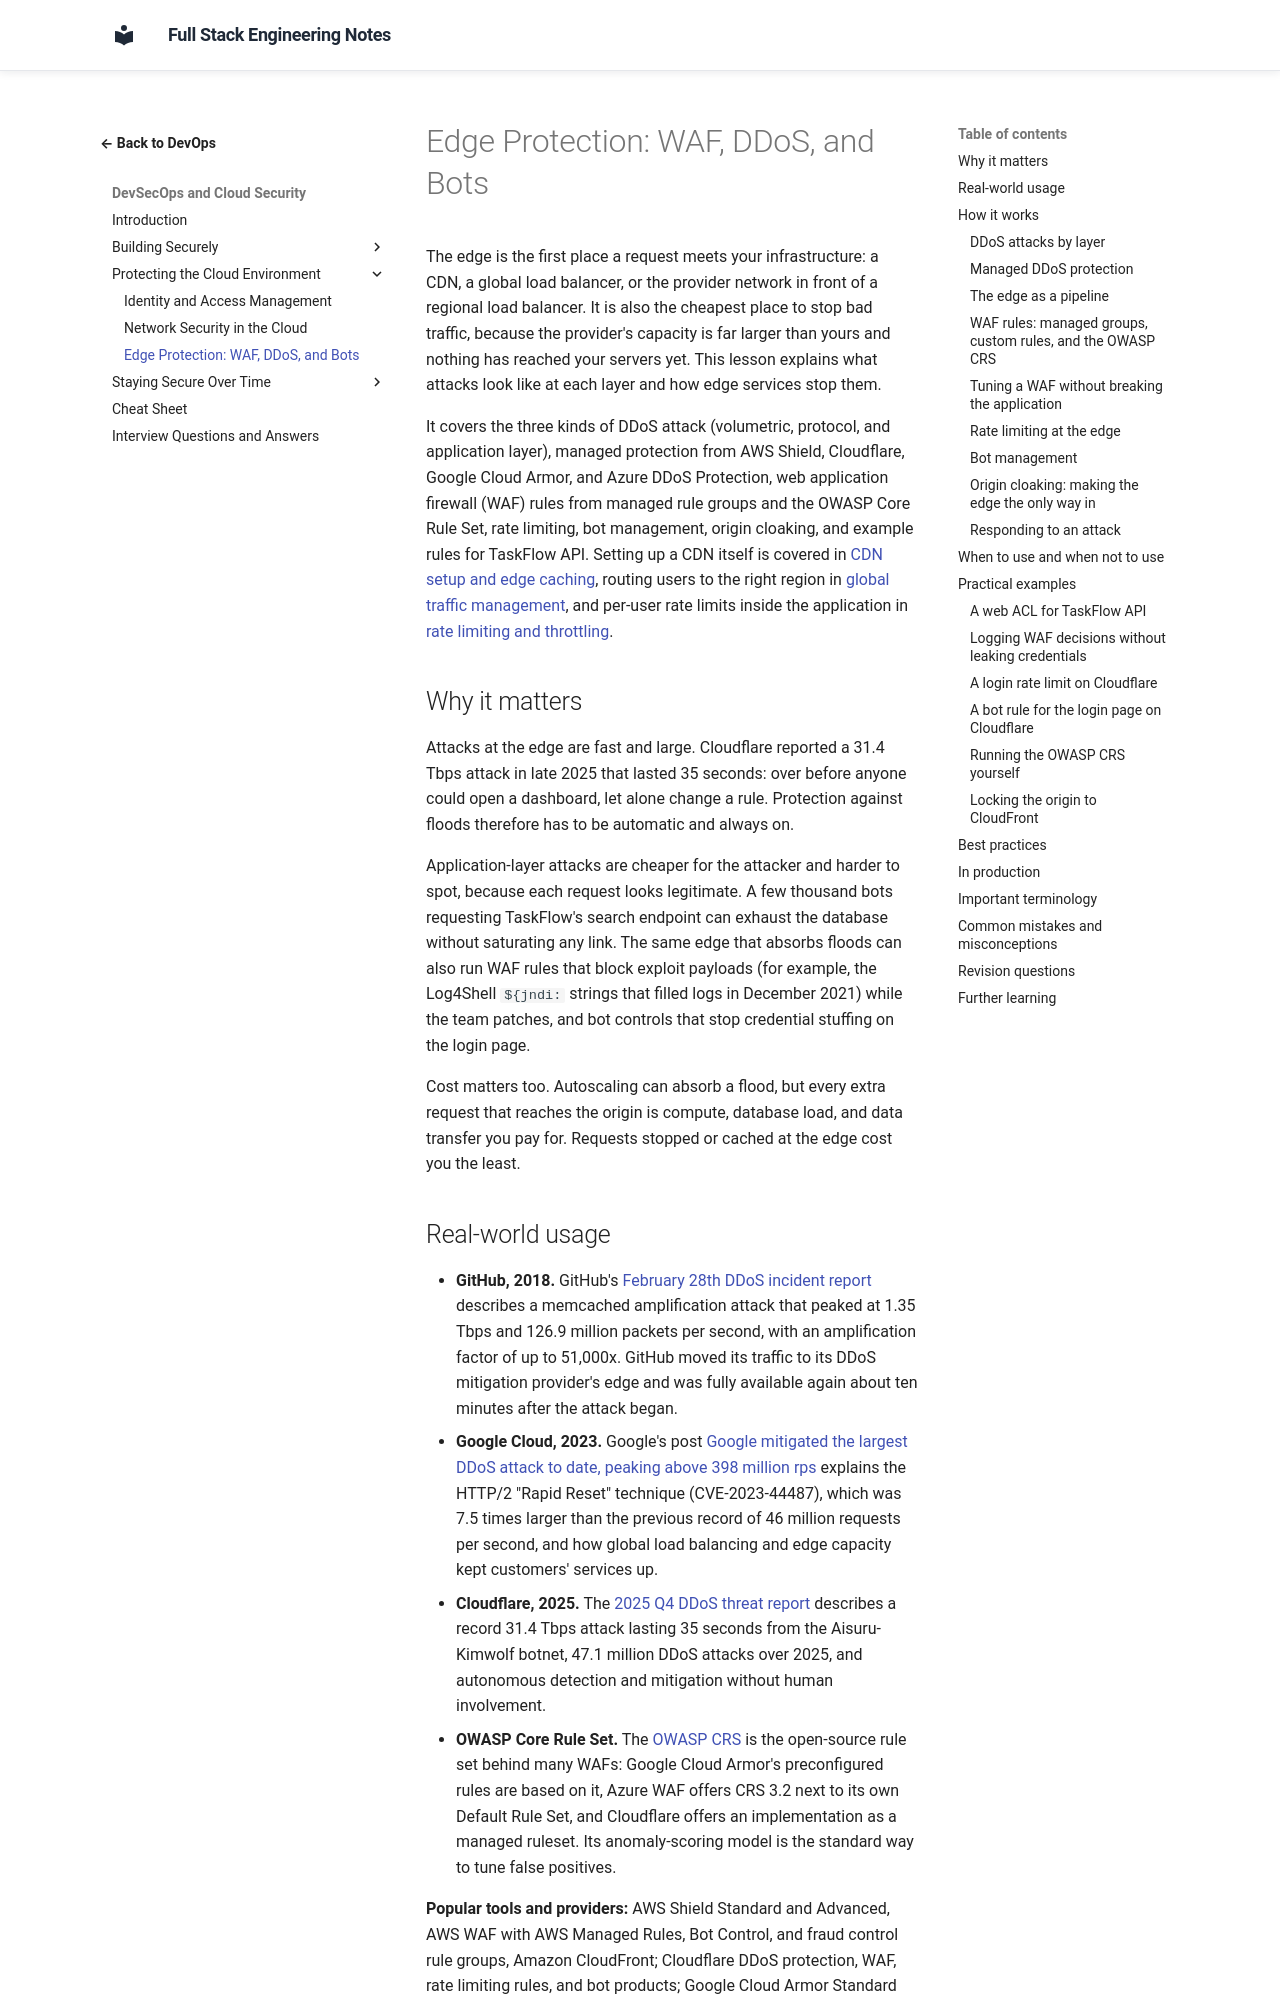

repository: murthy-satti/fullstack-notes · page: 08-devops-and-deployment/devsecops-and-cloud-security/edge-protection-waf-ddos-and-bots/index.html · generator: mkdocs

# Edge Protection: WAF, DDoS, and Bots

The edge is the first place a request meets your infrastructure: a CDN, a
global load balancer, or the provider network in front of a regional load
balancer. It is also the cheapest place to stop bad traffic, because the
provider's capacity is far larger than yours and nothing has reached your
servers yet. This lesson explains what attacks look like at each layer and
how edge services stop them.

It covers the three kinds of DDoS attack (volumetric, protocol, and
application layer), managed protection from AWS Shield, Cloudflare, Google
Cloud Armor, and Azure DDoS Protection, web application firewall (WAF)
rules from managed rule groups and the OWASP Core Rule Set, rate limiting,
bot management, origin cloaking, and example rules for TaskFlow API.
Setting up a CDN itself is covered in
[CDN setup and edge caching](../domains-dns-and-email/cdn-setup-and-edge-caching.md),
routing users to the right region in
[global traffic management](../load-balancing-and-multi-server/global-traffic-management.md),
and per-user rate limits inside the application in
[rate limiting and throttling](../../03-backend-development/backend-concepts/rate-limiting-and-throttling.md).

## Why it matters

Attacks at the edge are fast and large. Cloudflare reported a 31.4 Tbps
attack in late 2025 that lasted 35 seconds: over before anyone could open a
dashboard, let alone change a rule. Protection against floods therefore has
to be automatic and always on.

Application-layer attacks are cheaper for the attacker and harder to spot,
because each request looks legitimate. A few thousand bots requesting
TaskFlow's search endpoint can exhaust the database without saturating any
link. The same edge that absorbs floods can also run WAF rules that block
exploit payloads (for example, the Log4Shell `${jndi:` strings that filled
logs in December 2021) while the team patches, and bot controls that stop
credential stuffing on the login page.

Cost matters too. Autoscaling can absorb a flood, but every extra request
that reaches the origin is compute, database load, and data transfer you pay
for. Requests stopped or cached at the edge cost you the least.
